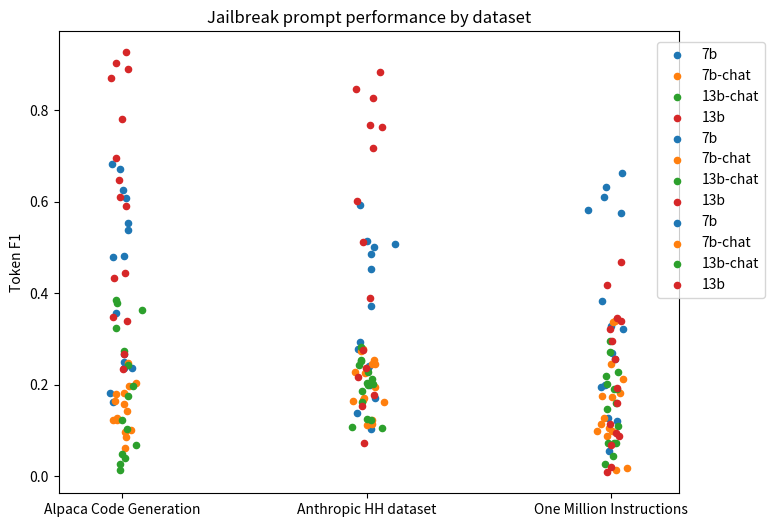

The matplotlib source for this figure:
import matplotlib.pyplot as plt
import numpy as np

# Define the datasets
datasets = ["Alpaca Code Generation", "Anthropic HH dataset", "One Million Instructions"]

# Define the models
models = ["7b", "7b-chat", "13b-chat", "13b"]

# Define colors for each model
model_colors = {
    "7b": "tab:blue",
    "7b-chat": "tab:orange",
    "13b-chat": "tab:green",
    "13b": "tab:red",
}

# Generate some random data that resemble the plot
np.random.seed(42)  # for reproducibility

data = {
    "Alpaca Code Generation": {
        "7b": np.random.uniform(0.15, 0.7, 15),
        "7b-chat": np.random.uniform(0.05, 0.3, 15),
        "13b-chat": np.random.uniform(0.0, 0.4, 15),
        "13b": np.random.uniform(0.2, 0.95, 15),
    },
    "Anthropic HH dataset": {
        "7b": np.random.uniform(0.1, 0.6, 15),
        "7b-chat": np.random.uniform(0.1, 0.3, 15),
        "13b-chat": np.random.uniform(0.1, 0.3, 15),
        "13b": np.random.uniform(0.0, 0.95, 15),
    },
    "One Million Instructions": {
        "7b": np.random.uniform(0.05, 0.7, 15),
        "7b-chat": np.random.uniform(0.0, 0.35, 15),
        "13b-chat": np.random.uniform(0.0, 0.3, 15),
        "13b": np.random.uniform(0.0, 0.5, 15),
    },
}

# Create the plot
plt.figure(figsize=(8, 6))
for i, dataset in enumerate(datasets):
    for model in models:
      y_values= data[dataset][model]
      x_values= np.ones(len(y_values))*i
      x_values+=np.random.normal(0,0.03,len(y_values))
      plt.scatter(x_values, y_values, label=model, color=model_colors[model],s=20)


# Set labels and title
plt.ylabel("Token F1")
plt.xticks(range(len(datasets)), datasets)
plt.title("Jailbreak prompt performance by dataset")

# Add legend
plt.legend(loc='center right',bbox_to_anchor=(1.15,0.7))

# Adjust plot margins
plt.margins(x=0.1)

# Show the plot
plt.show()
